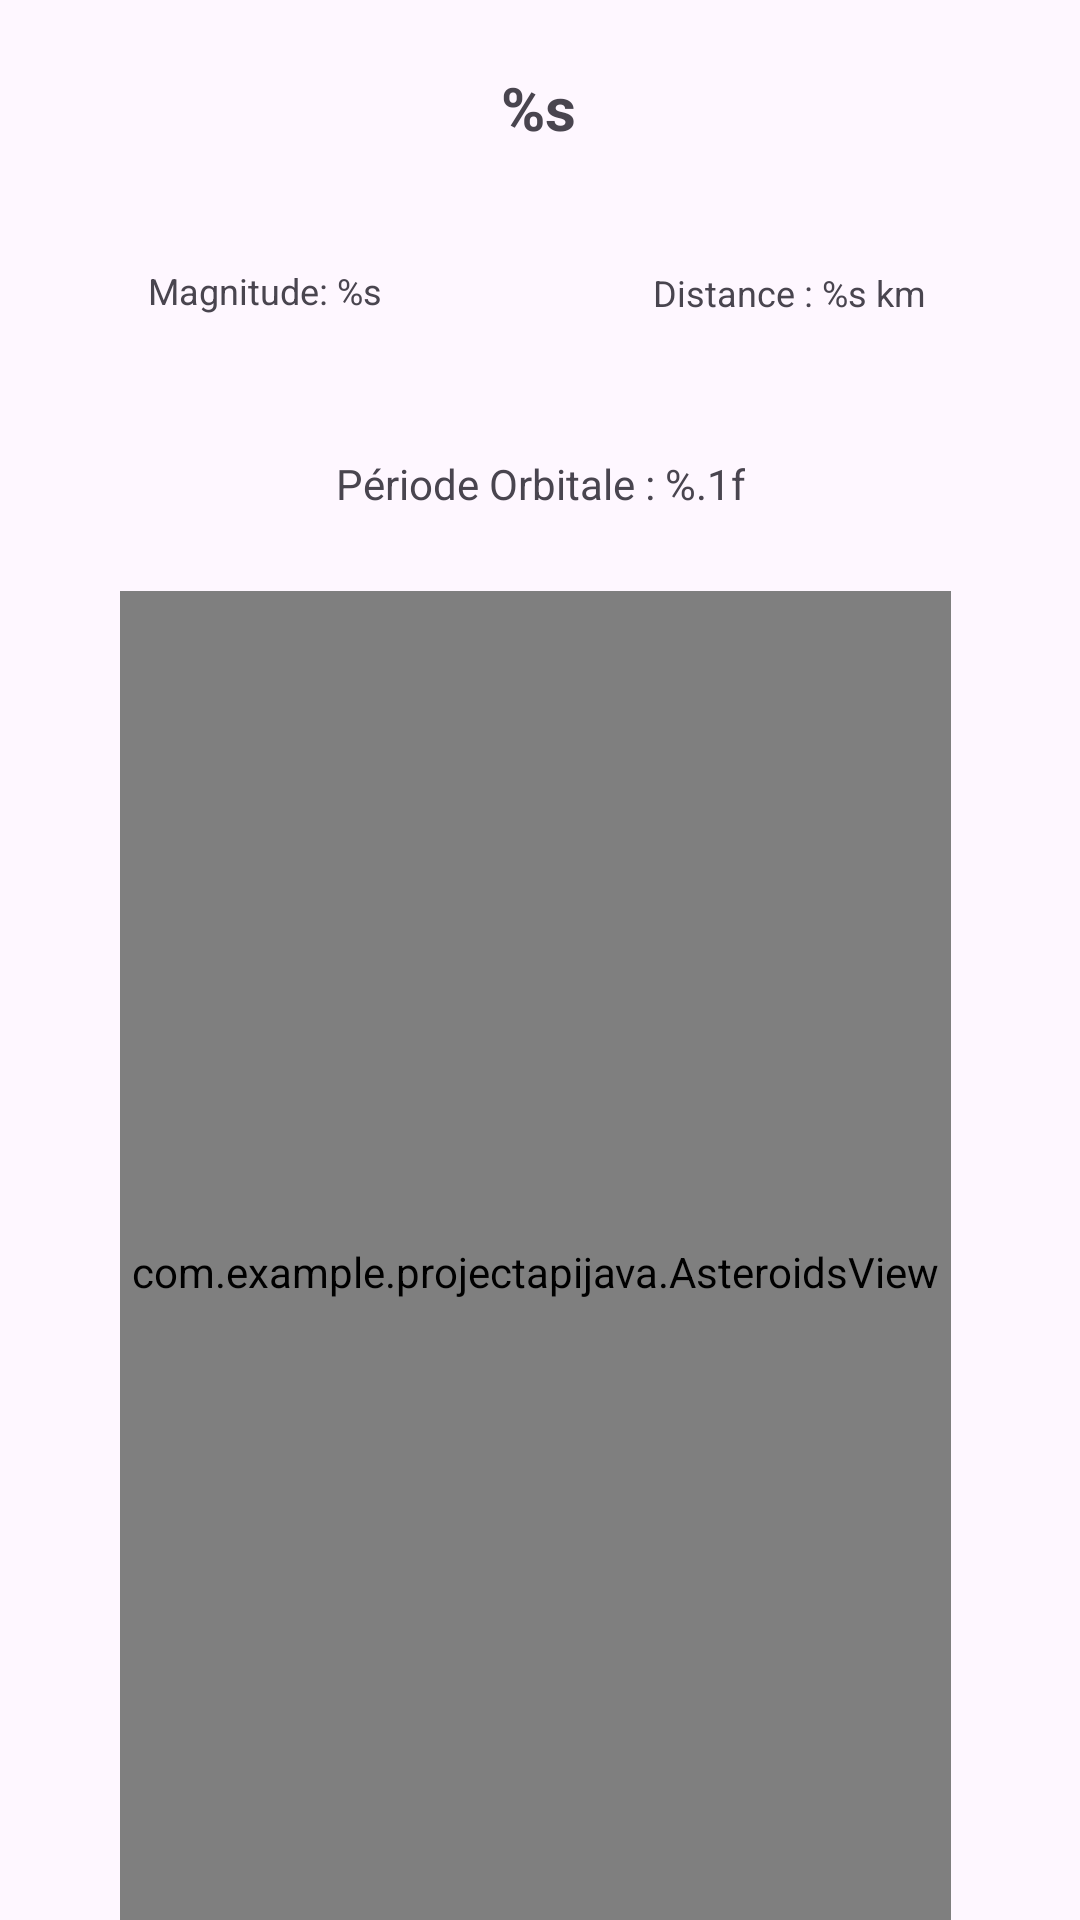

The Android layout XML behind this screen, and the referenced resources:
<!-- AndroidManifest.xml: application theme Theme.ProjectApiJava -->
<!-- res/layout/activity_astriod_info.xml -->
<?xml version="1.0" encoding="utf-8"?>
<androidx.constraintlayout.widget.ConstraintLayout xmlns:android="http://schemas.android.com/apk/res/android"
    xmlns:app="http://schemas.android.com/apk/res-auto"
    xmlns:tools="http://schemas.android.com/tools"
    android:layout_width="match_parent"
    android:layout_height="match_parent"
    tools:context=".Astriod_info">


    <com.example.projectapijava.AsteroidsView
        android:id="@+id/asteroidsView"
        android:layout_width="277dp"
        android:layout_height="454dp"


        android:layout_marginTop="140dp"
        app:layout_constraintEnd_toEndOf="parent"
        app:layout_constraintHorizontal_bias="0.48"
        app:layout_constraintStart_toStartOf="parent"
        app:layout_constraintTop_toBottomOf="@+id/info_Name"
        tools:ignore="MissingClass,MissingConstraints" />

    <TextView
        android:id="@+id/info_Name"
        android:layout_width="match_parent"
        android:layout_height="42dp"
        android:layout_marginStart="63dp"
        android:layout_marginTop="15dp"
        android:layout_marginEnd="64dp"
        android:layout_marginBottom="28dp"
        android:gravity="center"
        android:text="@string/name_asteroid"
        android:textSize="20sp"
        android:textStyle="bold"
        app:layout_constraintBottom_toTopOf="@+id/info_Magnitude"
        app:layout_constraintEnd_toEndOf="parent"
        app:layout_constraintHorizontal_bias="0.0"
        app:layout_constraintStart_toStartOf="parent"
        app:layout_constraintTop_toTopOf="parent"
        app:layout_constraintVertical_bias="0.32" />

    <TextView
        android:id="@+id/info_Magnitude"
        android:layout_width="157dp"
        android:layout_height="24dp"
        android:layout_marginStart="10dp"
        android:layout_marginTop="28dp"
        android:gravity="center"
        android:text="@string/magnitude"
        android:textSize="12sp"
        app:layout_constraintStart_toStartOf="parent"
        app:layout_constraintTop_toBottomOf="@+id/info_Name" />

    <TextView
        android:id="@+id/info_Distance"
        android:layout_width="179dp"
        android:layout_height="25dp"
        android:layout_marginStart="56dp"
        android:layout_marginTop="28dp"
        android:layout_marginEnd="57dp"
        android:gravity="center"
        android:text="@string/distance"
        android:textSize="12sp"
        app:layout_constraintEnd_toEndOf="parent"
        app:layout_constraintStart_toEndOf="@+id/info_Magnitude"
        app:layout_constraintTop_toBottomOf="@+id/info_Name" />

    <TextView
        android:id="@+id/info_periode"
        android:layout_width="wrap_content"
        android:layout_height="wrap_content"
        android:layout_marginStart="155dp"
        android:layout_marginTop="35dp"
        android:layout_marginEnd="155dp"
        android:layout_marginBottom="19dp"
        android:gravity="center"
        android:text="@string/p_riode_orbitale"
        app:layout_constraintBottom_toTopOf="@+id/asteroidsView"

        app:layout_constraintEnd_toEndOf="parent"
        app:layout_constraintStart_toStartOf="parent"
        app:layout_constraintTop_toBottomOf="@+id/info_Magnitude" />


    <ImageView
        android:id="@+id/likeView2"
        android:layout_width="65dp"
        android:layout_height="62dp"
        android:layout_marginStart="176dp"
        android:layout_marginEnd="170dp"
        app:layout_constraintEnd_toEndOf="parent"
        app:layout_constraintStart_toStartOf="parent"
        app:layout_constraintTop_toBottomOf="@+id/asteroidsView"
        app:srcCompat="@android:drawable/btn_star_big_off" />


</androidx.constraintlayout.widget.ConstraintLayout>
<!-- resources referenced by this layout -->
<resources>
  <string name="distance">Distance : %s km</string>
  <string name="magnitude">Magnitude: %s</string>
  <string name="name_asteroid">%s</string>
  <string name="p_riode_orbitale">Période Orbitale : %.1f </string>
  <style name="Theme.ProjectApiJava" parent="Base.Theme.ProjectApiJava" />
  <style name="Base.Theme.ProjectApiJava" parent="Theme.Material3.DayNight.NoActionBar">
          
          
      </style>
</resources>
